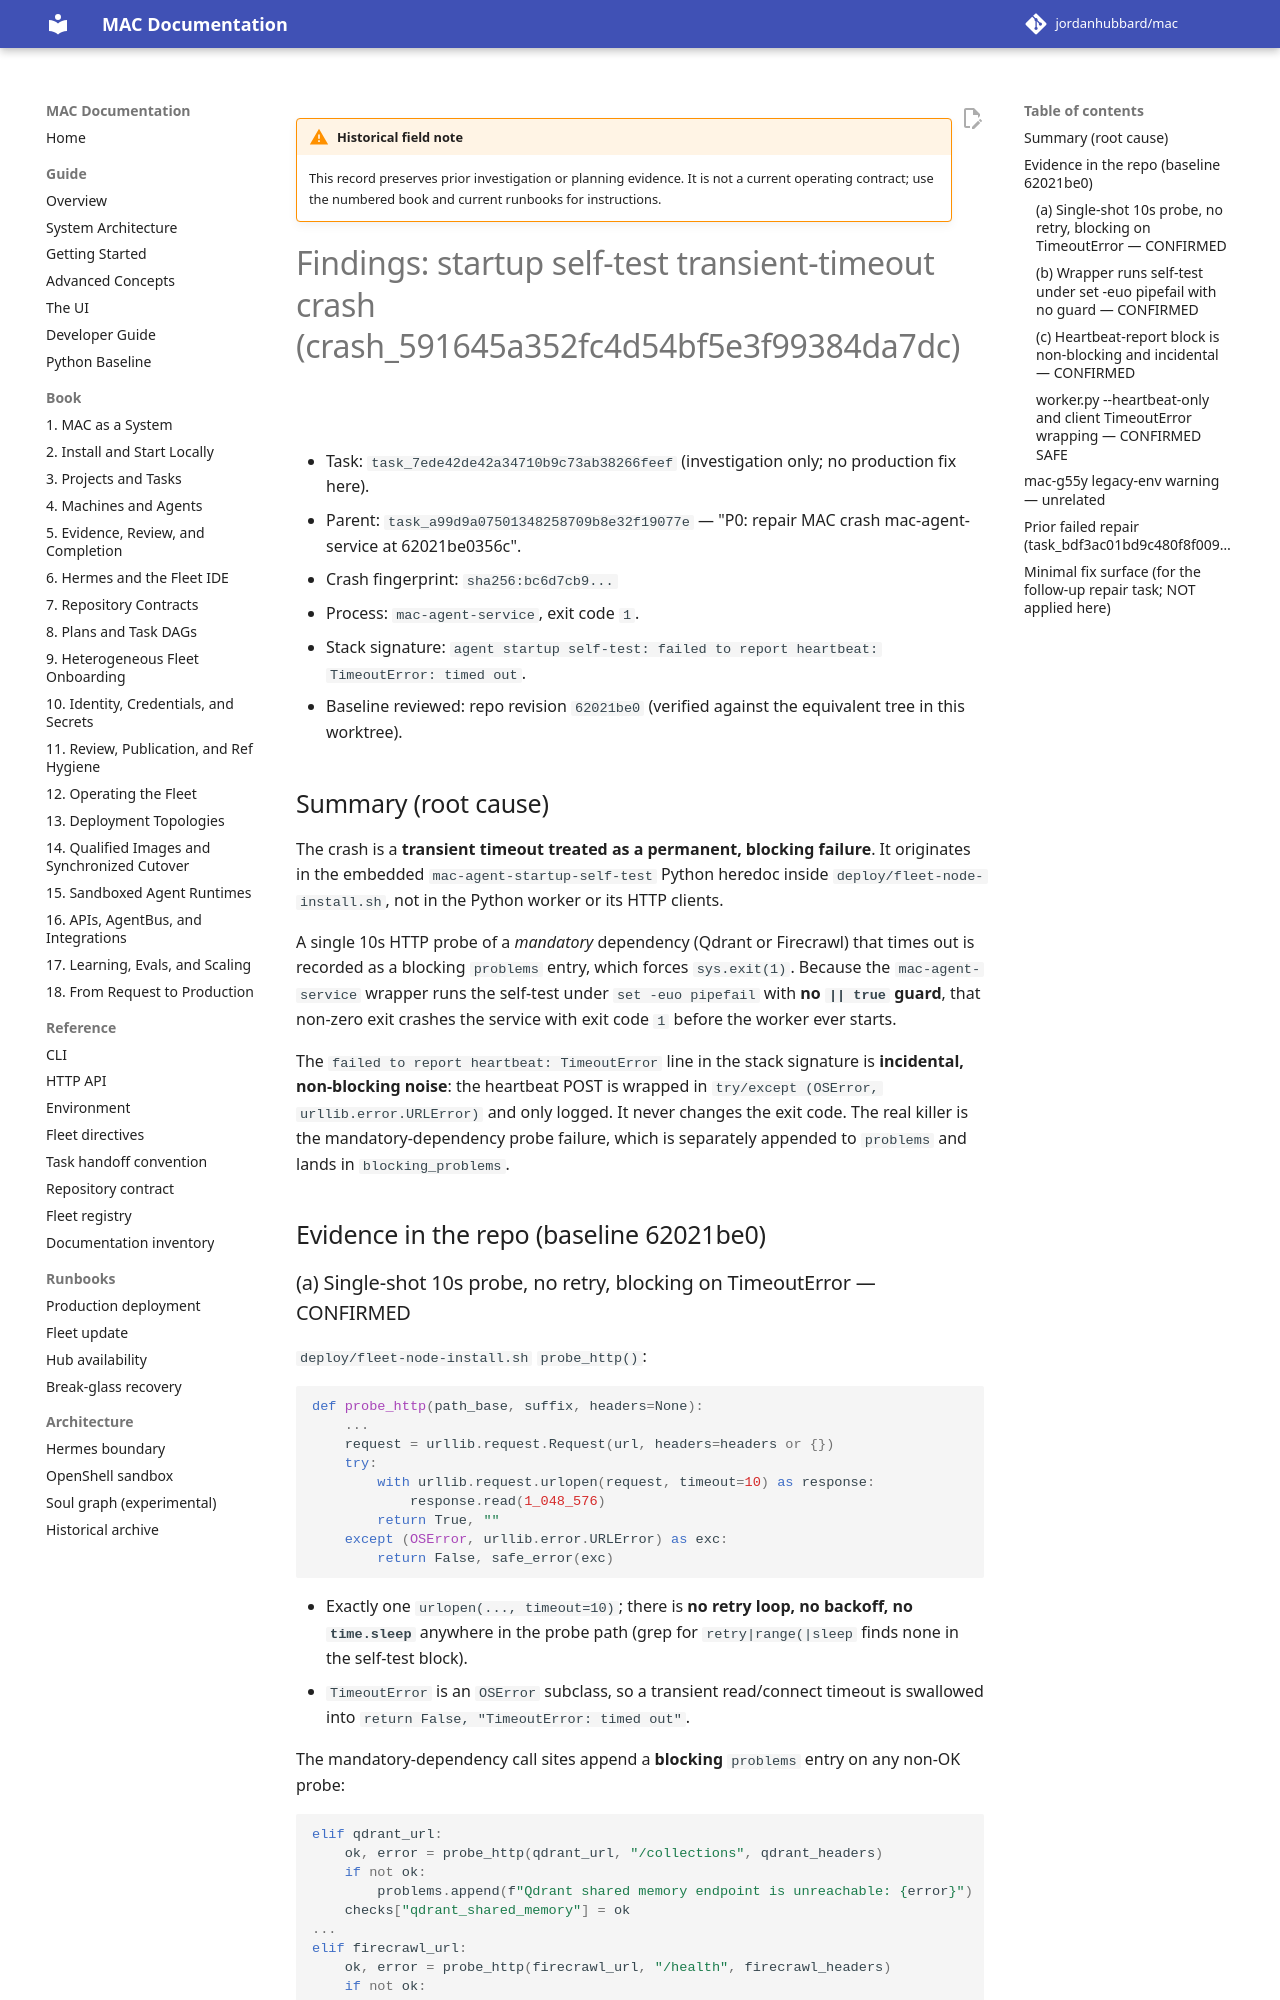

repository: jordanhubbard/mac · page: dev/archive/field-notes/findings-crash-591645a3-startup-selftest-timeout/index.html · generator: mkdocs

!!! warning "Historical field note"
    This record preserves prior investigation or planning evidence. It is not a current operating contract; use the numbered book and current runbooks for instructions.

# Findings: startup self-test transient-timeout crash (crash_591645a352fc4d54bf5e3f99384da7dc)

- Task: `task_7ede42de42a34710b9c73ab38266feef` (investigation only; no production fix here).
- Parent: `task_a99d9a07501348258709b8e32f19077e` — "P0: repair MAC crash mac-agent-service at 62021be0356c".
- Crash fingerprint: `sha256:bc6d7cb9...`
- Process: `mac-agent-service`, exit code `1`.
- Stack signature: `agent startup self-test: failed to report heartbeat: TimeoutError: timed out`.
- Baseline reviewed: repo revision `62021be0` (verified against the equivalent tree in this worktree).

## Summary (root cause)

The crash is a **transient timeout treated as a permanent, blocking failure**. It
originates in the embedded `mac-agent-startup-self-test` Python heredoc inside
`deploy/fleet-node-install.sh`, not in the Python worker or its HTTP clients.

A single 10s HTTP probe of a *mandatory* dependency (Qdrant or Firecrawl) that
times out is recorded as a blocking `problems` entry, which forces
`sys.exit(1)`. Because the `mac-agent-service` wrapper runs the self-test under
`set -euo pipefail` with **no `|| true` guard**, that non-zero exit crashes the
service with exit code `1` before the worker ever starts.

The `failed to report heartbeat: TimeoutError` line in the stack signature is
**incidental, non-blocking noise**: the heartbeat POST is wrapped in
`try/except (OSError, urllib.error.URLError)` and only logged. It never changes
the exit code. The real killer is the mandatory-dependency probe failure, which
is separately appended to `problems` and lands in `blocking_problems`.

## Evidence in the repo (baseline 62021be0)
